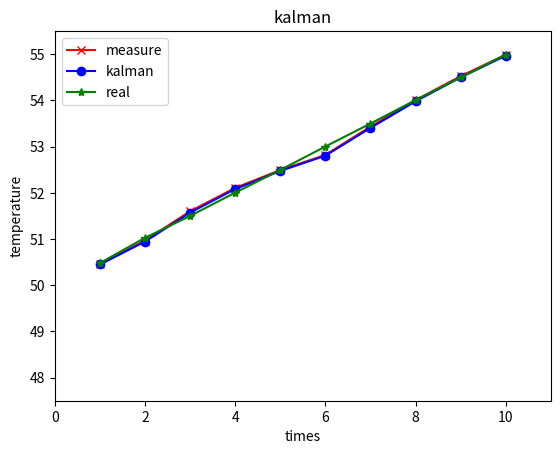

This chart was generated by the following Python code:
import numpy as np
import matplotlib.pyplot as plt
import math
#滞后误差是一个常数，可以通过过程噪声的增大来处理（如果找不到合理的模型）
class Kalman(): # 一维kalman滤波,预测动态系统
    def __init__(self,x_ini,p_ini,x_now,R,q):
        self.q = q
        self.x_ini = x_ini
        self.x_now = x_now
        self.R = R
        self.p_ini = p_ini

        self.x_after = self.X_after()
        self.p_after = self.P_after()
        self.kn = self.Kn()

    def kalman(self):
        kn = self.kn
        x_now = self.x_after + kn * (self.x_now - self.x_after)
        p_now = (1 - kn) * self.p_after
        print(kn,x_now,p_now)
        return  x_now ,p_now ,kn

    def Kn(self):
        return  math.floor(self.p_after / (self.p_after + self.R * self.R) * 1000000) / 1000000
    def X_after(self):
        return self.x_ini #静态模型
    def P_after(self):
        return self.p_ini + self.q

def main():
   # np.random.seed(666)
    real_temperature = np.array([50.479,51.025,51.5,52.003,52.494,53.002,53.499,54.006,54.498,54.991]) # 真实的温度
    measure_temperature = np.array([50.45,50.967,51.6,52.106,52.492,52.819,53.433,54.007,54.523,54.99]) # 测量的温度
    x_ini,p_ini,R  = 10 ,10000 ,0.1 #（设置的初始数据的标准差可以很大）10000，初始数据的标准差为0.1(也就是测量的误差是0.1)
    #q = 0.0001 # 过程噪声
    q = 0.2 # 加入大的过程噪声
    X_now = []
    P_now = []
    for i ,x in enumerate(measure_temperature):
        kalman= Kalman(x_ini=x_ini,p_ini=p_ini,x_now=x,R=R,q=q)
        x,y,_ = kalman.kalman()
        x_ini = x
        p_ini = y
        X_now.append(x_ini)
        P_now.append(p_ini)
    plt.plot(np.arange(1, len(measure_temperature) + 1),measure_temperature,label="measure", color="r",marker='x')
    plt.plot(np.arange(1, len(X_now) + 1),X_now,label="kalman", color="b",marker='o')
    plt.plot(np.arange(1, len(real_temperature) + 1),real_temperature,label="real", color="g",marker='*')
    plt.legend()
    plt.title("kalman")
    plt.xlabel("times")
    plt.ylabel("temperature")
    plt.axis([0, len(X_now) + 1, 47.5, 55.5])
    plt.show()

if __name__ =="__main__":
    main()